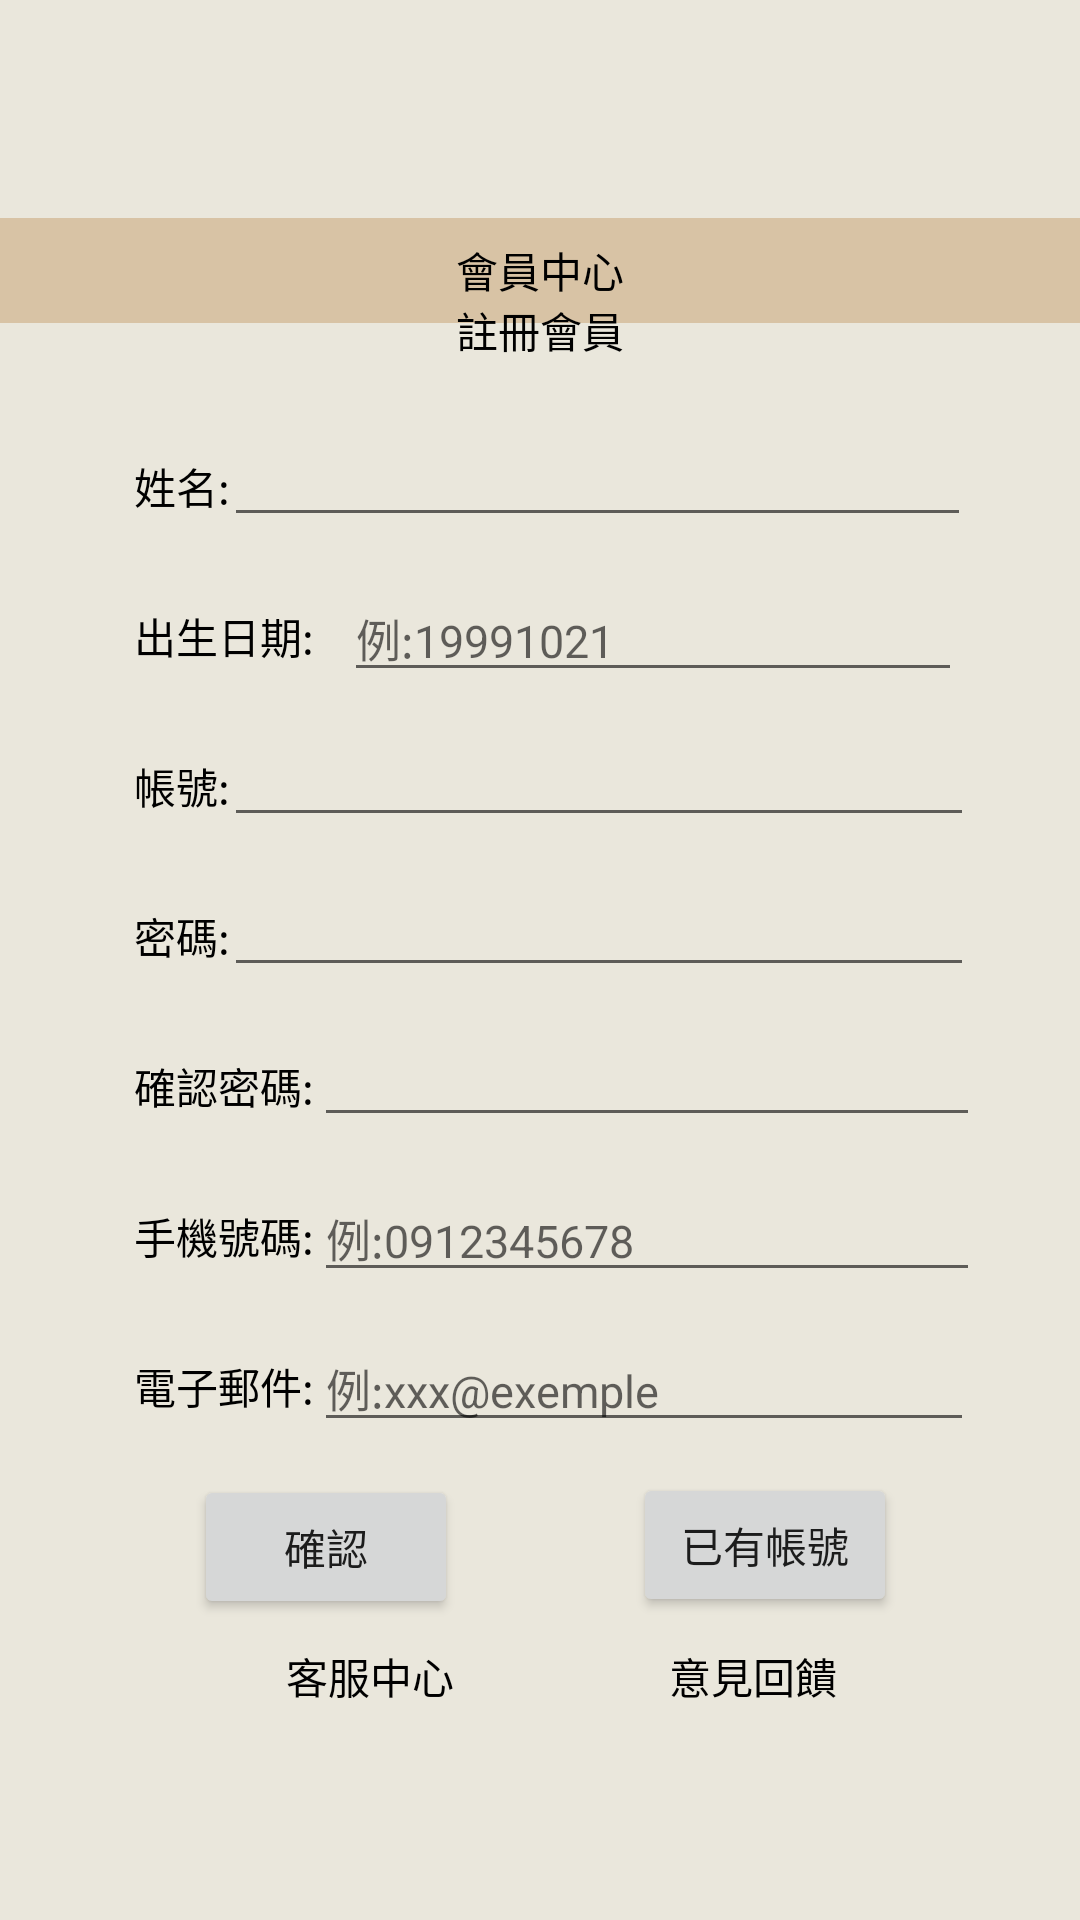

Layout XML and referenced resources for this Android screen:
<!-- AndroidManifest.xml: application theme Theme.ALERTDISPLAYDISCOUNT2 -->
<!-- res/layout/activity_memberregister.xml -->
<?xml version="1.0" encoding="utf-8"?>
<androidx.constraintlayout.widget.ConstraintLayout xmlns:android="http://schemas.android.com/apk/res/android"
    xmlns:app="http://schemas.android.com/apk/res-auto"
    xmlns:tools="http://schemas.android.com/tools"
    android:layout_width="match_parent"
    android:layout_height="match_parent"
    android:background="#EAE7DC"
    tools:context=".memberregister">

    <ImageView
        android:id="@+id/imageView12"
        android:layout_width="183dp"
        android:layout_height="52dp"
        android:layout_gravity="center"
        app:layout_constraintBottom_toTopOf="@+id/linearLayout3"
        app:layout_constraintEnd_toEndOf="parent"
        app:layout_constraintStart_toStartOf="parent"
        app:layout_constraintTop_toTopOf="parent"
        app:layout_constraintVertical_bias="0.026"
        tools:src="@drawable/add" />

    <LinearLayout
        android:id="@+id/linearLayout3"
        android:layout_width="match_parent"
        android:layout_height="35dp"
        android:background="#D8C3A5"
        android:orientation="vertical"
        app:layout_constraintBottom_toBottomOf="parent"
        app:layout_constraintEnd_toEndOf="parent"
        app:layout_constraintHorizontal_bias="1.0"
        app:layout_constraintStart_toStartOf="parent"
        app:layout_constraintTop_toTopOf="parent"
        app:layout_constraintVertical_bias="0.12">

        <TextView
            android:id="@+id/textView2"
            android:layout_width="wrap_content"
            android:layout_height="wrap_content"
            android:layout_gravity="center"
            android:layout_marginTop="7dp"
            android:text="會員中心"
            android:textColor="@color/black" />
    </LinearLayout>

    <FrameLayout
        android:id="@+id/frameLayout3"
        android:layout_width="331dp"
        android:layout_height="457dp"
        android:layout_gravity="center"
        android:orientation="vertical"
        app:layout_constraintBottom_toBottomOf="parent"
        app:layout_constraintEnd_toEndOf="parent"
        app:layout_constraintStart_toStartOf="parent"
        app:layout_constraintTop_toTopOf="parent">

        <TextView
            android:id="@+id/textView11"
            android:layout_width="wrap_content"
            android:layout_height="wrap_content"
            android:layout_gravity="center"
            android:layout_marginBottom="210dp"
            android:text="註冊會員"
            android:textColor="@color/black" />

        <TextView
            android:id="@+id/textView13"
            android:layout_width="wrap_content"
            android:layout_height="wrap_content"
            android:layout_marginLeft="30dp"
            android:layout_marginTop="160dp"
            android:text="帳號:"
            android:textColor="@color/black" />

        <TextView
            android:id="@+id/textView14"
            android:layout_width="wrap_content"
            android:layout_height="wrap_content"
            android:layout_marginLeft="30dp"
            android:layout_marginTop="210dp"
            android:text="密碼:"
            android:textColor="@color/black" />

        <TextView
            android:id="@+id/textView15"
            android:layout_width="wrap_content"
            android:layout_height="wrap_content"
            android:layout_marginLeft="30dp"
            android:layout_marginTop="260dp"
            android:text="確認密碼:"
            android:textColor="@color/black" />

        <Button
            android:id="@+id/submit"
            android:layout_width="wrap_content"
            android:layout_height="wrap_content"
            android:layout_marginLeft="50dp"
            android:layout_marginTop="400dp"
            android:text="確認" />

        <Button
            android:id="@+id/havemember"
            android:layout_width="wrap_content"
            android:layout_height="wrap_content"
            android:layout_gravity="center"
            android:layout_marginTop="195dp"
            android:layout_marginLeft="75dp"
            android:text="已有帳號" />

        <EditText
            android:id="@+id/registeraccount"
            android:layout_width="250dp"
            android:layout_height="wrap_content"
            android:layout_marginLeft="60dp"
            android:layout_marginTop="150dp"
            android:ems="10"
            android:text=""
            android:textSize="15dp" />

        <EditText
            android:id="@+id/registerpassword"
            android:layout_width="250dp"
            android:layout_height="wrap_content"
            android:layout_marginLeft="60dp"
            android:layout_marginTop="200dp"
            android:ems="10"
            android:textSize="15dp" />

        <EditText
            android:id="@+id/registerconfirmpassword"
            android:layout_width="222dp"
            android:layout_height="wrap_content"
            android:layout_marginLeft="90dp"
            android:layout_marginTop="250dp"
            android:ems="10"
            android:textSize="15dp" />

        <TextView
            android:id="@+id/textView12"
            android:layout_width="wrap_content"
            android:layout_height="wrap_content"
            android:layout_marginLeft="30dp"
            android:layout_marginTop="60dp"
            android:text="姓名:"
            android:textColor="@color/black" />

        <TextView
            android:id="@+id/textView16"
            android:layout_width="wrap_content"
            android:layout_height="wrap_content"
            android:layout_marginLeft="30dp"
            android:layout_marginTop="110dp"
            android:text="出生日期:"
            android:textColor="@color/black" />

        <TextView
            android:id="@+id/textView19"
            android:layout_width="wrap_content"
            android:layout_height="wrap_content"
            android:layout_marginLeft="30dp"
            android:layout_marginTop="310dp"
            android:text="手機號碼:"
            android:textColor="@color/black" />

        <TextView
            android:id="@+id/textView20"
            android:layout_width="wrap_content"
            android:layout_height="wrap_content"
            android:layout_marginLeft="30dp"
            android:layout_marginTop="360dp"
            android:text="電子郵件:"
            android:textColor="@color/black" />

        <EditText
            android:id="@+id/name"
            android:layout_width="249dp"
            android:layout_height="wrap_content"
            android:layout_marginLeft="60dp"
            android:layout_marginTop="50dp"
            android:ems="10"
            android:text=""
            android:textSize="15dp" />

        <EditText
            android:id="@+id/birthday"
            android:layout_width="206dp"
            android:layout_height="wrap_content"
            android:layout_marginLeft="100dp"
            android:layout_marginTop="100dp"
            android:ems="10"
            android:hint="例:19991021"
            android:textSize="15dp" />

        <EditText
            android:id="@+id/phone"
            android:layout_width="222dp"
            android:layout_height="wrap_content"
            android:layout_marginLeft="90dp"
            android:layout_marginTop="300dp"
            android:ems="10"
            android:hint="例:0912345678"
            android:inputType="phone"
            android:textSize="15dp" />

        <EditText
            android:id="@+id/email"
            android:layout_width="220dp"
            android:layout_height="wrap_content"
            android:layout_marginLeft="90dp"
            android:layout_marginTop="350dp"
            android:ems="10"
            android:hint="例:xxx@exemple"
            android:textSize="15dp" />

    </FrameLayout>

    <Button
        android:id="@+id/memberregister_service"
        android:layout_width="wrap_content"
        android:layout_height="wrap_content"
        android:layout_gravity="center"
        android:background="#00000000"
        android:text="客服中心"
        android:textColor="@color/black"
        app:layout_constraintBottom_toBottomOf="parent"
        app:layout_constraintEnd_toEndOf="parent"
        app:layout_constraintHorizontal_bias="0.292"
        app:layout_constraintStart_toStartOf="parent"
        app:layout_constraintTop_toTopOf="parent"
        app:layout_constraintVertical_bias="0.903" />

    <Button
        android:id="@+id/button18"
        android:layout_width="wrap_content"
        android:layout_height="wrap_content"
        android:layout_gravity="center"
        android:background="#00000000"
        android:text="意見回饋"
        android:textColor="@color/black"
        app:layout_constraintBottom_toBottomOf="@+id/memberregister_service"
        app:layout_constraintEnd_toEndOf="parent"
        app:layout_constraintHorizontal_bias="0.379"
        app:layout_constraintStart_toEndOf="@+id/memberregister_service"
        app:layout_constraintTop_toTopOf="@+id/memberregister_service"
        app:layout_constraintVertical_bias="0.0" />

    <TextView
        android:id="@+id/status"
        android:layout_width="wrap_content"
        android:layout_height="wrap_content"
        android:text=""
        app:layout_constraintBottom_toBottomOf="parent"
        app:layout_constraintEnd_toEndOf="parent"
        app:layout_constraintHorizontal_bias="0.498"
        app:layout_constraintStart_toStartOf="parent"
        app:layout_constraintTop_toBottomOf="@+id/frameLayout3"
        app:layout_constraintVertical_bias="0.677" />

</androidx.constraintlayout.widget.ConstraintLayout>
<!-- resources referenced by this layout -->
<resources>
  <!-- drawable add: jpg bitmap (drawable-v24, 127279 bytes) -->
  <style name="Theme.ALERTDISPLAYDISCOUNT2" parent="Theme.MaterialComponents.DayNight.DarkActionBar">
  
      
          <item name="colorPrimary">@color/purple_500</item>
          <item name="colorPrimaryVariant">@color/purple_700</item>
          <item name="colorOnPrimary">@color/white</item>
          
          <item name="colorSecondary">@color/teal_200</item>
          <item name="colorSecondaryVariant">@color/teal_700</item>
          <item name="colorOnSecondary">@color/black</item>
          
          <item name="android:statusBarColor" tools:targetApi="l">?attr/colorPrimaryVariant</item>
          
      </style>
  <!-- not gathered from this repository: default colours our renderer supplied (Android Studio template values) -->
  <color name="purple_500">#FF6200EE</color>
  <color name="purple_700">#FF3700B3</color>
  <color name="teal_200">#FF03DAC5</color>
  <color name="teal_700">#FF018786</color>
  <color name="black">#FF000000</color>
  <color name="white">#FFFFFFFF</color>
</resources>
